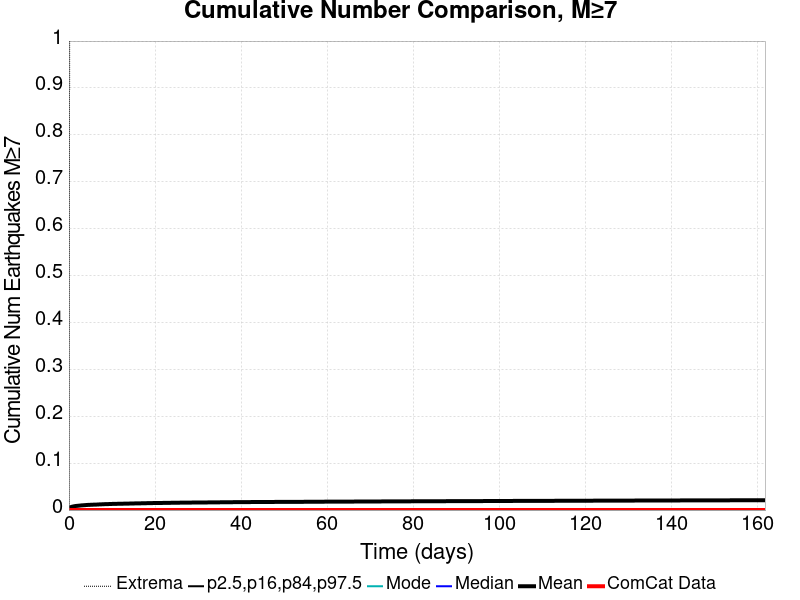

Data behind this chart, as committed beside it:
Time (days), ComCat Data, Simulation Mean, Simulation Median, Simulation Mode, Simulation Minimum, Simulation Maximum, 2.5 %-ile, 16 %-ile, 84 %-ile, 97.5 %-ile
0.0, 0.0, 0.0, 0.0, 0.0, 0.0, 0.0, 0.0, 0.0, 0.0, 0.0
0.324, 0.0, 0.00575, 0.0, 0.0, 0.0, 2.0, 0.0, 0.0, 0.0, 0.0
0.648, 0.0, 0.00696, 0.0, 0.0, 0.0, 3.0, 0.0, 0.0, 0.0, 0.0
0.972, 0.0, 0.00762, 0.0, 0.0, 0.0, 3.0, 0.0, 0.0, 0.0, 0.0
1.296, 0.0, 0.00825, 0.0, 0.0, 0.0, 3.0, 0.0, 0.0, 0.0, 0.0
1.62, 0.0, 0.00873, 0.0, 0.0, 0.0, 3.0, 0.0, 0.0, 0.0, 0.0
1.944, 0.0, 0.00898, 0.0, 0.0, 0.0, 3.0, 0.0, 0.0, 0.0, 0.0
2.268, 0.0, 0.00932, 0.0, 0.0, 0.0, 3.0, 0.0, 0.0, 0.0, 0.0
2.592, 0.0, 0.00961, 0.0, 0.0, 0.0, 3.0, 0.0, 0.0, 0.0, 0.0
2.916, 0.0, 0.00995, 0.0, 0.0, 0.0, 3.0, 0.0, 0.0, 0.0, 0.0
3.24, 0.0, 0.01015, 0.0, 0.0, 0.0, 3.0, 0.0, 0.0, 0.0, 0.0
3.564, 0.0, 0.01037, 0.0, 0.0, 0.0, 3.0, 0.0, 0.0, 0.0, 0.0
3.888, 0.0, 0.01063, 0.0, 0.0, 0.0, 3.0, 0.0, 0.0, 0.0, 0.0
4.212, 0.0, 0.01086, 0.0, 0.0, 0.0, 3.0, 0.0, 0.0, 0.0, 0.0
4.536, 0.0, 0.01104, 0.0, 0.0, 0.0, 3.0, 0.0, 0.0, 0.0, 0.0
4.86, 0.0, 0.01114, 0.0, 0.0, 0.0, 3.0, 0.0, 0.0, 0.0, 0.0
5.184, 0.0, 0.0113, 0.0, 0.0, 0.0, 3.0, 0.0, 0.0, 0.0, 0.0
5.508, 0.0, 0.01141, 0.0, 0.0, 0.0, 3.0, 0.0, 0.0, 0.0, 0.0
5.832, 0.0, 0.01154, 0.0, 0.0, 0.0, 3.0, 0.0, 0.0, 0.0, 0.0
6.156, 0.0, 0.01165, 0.0, 0.0, 0.0, 3.0, 0.0, 0.0, 0.0, 0.0
6.48, 0.0, 0.01173, 0.0, 0.0, 0.0, 3.0, 0.0, 0.0, 0.0, 0.0
6.804, 0.0, 0.01191, 0.0, 0.0, 0.0, 3.0, 0.0, 0.0, 0.0, 0.0
7.128, 0.0, 0.01207, 0.0, 0.0, 0.0, 3.0, 0.0, 0.0, 0.0, 0.0
7.452, 0.0, 0.01219, 0.0, 0.0, 0.0, 3.0, 0.0, 0.0, 0.0, 0.0
7.776, 0.0, 0.01232, 0.0, 0.0, 0.0, 3.0, 0.0, 0.0, 0.0, 0.0
8.1, 0.0, 0.01248, 0.0, 0.0, 0.0, 3.0, 0.0, 0.0, 0.0, 0.0
8.424, 0.0, 0.01258, 0.0, 0.0, 0.0, 3.0, 0.0, 0.0, 0.0, 0.0
8.748, 0.0, 0.01265, 0.0, 0.0, 0.0, 3.0, 0.0, 0.0, 0.0, 0.0
9.072, 0.0, 0.01274, 0.0, 0.0, 0.0, 3.0, 0.0, 0.0, 0.0, 0.0
9.396, 0.0, 0.01285, 0.0, 0.0, 0.0, 3.0, 0.0, 0.0, 0.0, 0.0
9.72, 0.0, 0.01295, 0.0, 0.0, 0.0, 3.0, 0.0, 0.0, 0.0, 0.0
10.04, 0.0, 0.01307, 0.0, 0.0, 0.0, 3.0, 0.0, 0.0, 0.0, 0.0
10.37, 0.0, 0.01312, 0.0, 0.0, 0.0, 3.0, 0.0, 0.0, 0.0, 0.0
10.69, 0.0, 0.01317, 0.0, 0.0, 0.0, 3.0, 0.0, 0.0, 0.0, 0.0
11.02, 0.0, 0.01328, 0.0, 0.0, 0.0, 3.0, 0.0, 0.0, 0.0, 0.0
11.34, 0.0, 0.01335, 0.0, 0.0, 0.0, 3.0, 0.0, 0.0, 0.0, 0.0
11.66, 0.0, 0.01341, 0.0, 0.0, 0.0, 3.0, 0.0, 0.0, 0.0, 0.0
11.99, 0.0, 0.01348, 0.0, 0.0, 0.0, 3.0, 0.0, 0.0, 0.0, 0.0
12.31, 0.0, 0.01354, 0.0, 0.0, 0.0, 3.0, 0.0, 0.0, 0.0, 0.0
12.64, 0.0, 0.01359, 0.0, 0.0, 0.0, 3.0, 0.0, 0.0, 0.0, 0.0
12.96, 0.0, 0.01364, 0.0, 0.0, 0.0, 3.0, 0.0, 0.0, 0.0, 0.0
13.28, 0.0, 0.01371, 0.0, 0.0, 0.0, 3.0, 0.0, 0.0, 0.0, 0.0
13.61, 0.0, 0.01382, 0.0, 0.0, 0.0, 3.0, 0.0, 0.0, 0.0, 0.0
13.93, 0.0, 0.01385, 0.0, 0.0, 0.0, 3.0, 0.0, 0.0, 0.0, 0.0
14.26, 0.0, 0.01388, 0.0, 0.0, 0.0, 3.0, 0.0, 0.0, 0.0, 0.0
14.58, 0.0, 0.01392, 0.0, 0.0, 0.0, 3.0, 0.0, 0.0, 0.0, 0.0
14.9, 0.0, 0.014, 0.0, 0.0, 0.0, 3.0, 0.0, 0.0, 0.0, 0.0
15.23, 0.0, 0.01413, 0.0, 0.0, 0.0, 3.0, 0.0, 0.0, 0.0, 0.0
15.55, 0.0, 0.0142, 0.0, 0.0, 0.0, 3.0, 0.0, 0.0, 0.0, 0.0
15.88, 0.0, 0.01426, 0.0, 0.0, 0.0, 3.0, 0.0, 0.0, 0.0, 0.0
16.2, 0.0, 0.0143, 0.0, 0.0, 0.0, 3.0, 0.0, 0.0, 0.0, 0.0
16.52, 0.0, 0.01431, 0.0, 0.0, 0.0, 3.0, 0.0, 0.0, 0.0, 0.0
16.85, 0.0, 0.01443, 0.0, 0.0, 0.0, 3.0, 0.0, 0.0, 0.0, 0.0
17.17, 0.0, 0.01448, 0.0, 0.0, 0.0, 3.0, 0.0, 0.0, 0.0, 0.0
17.5, 0.0, 0.01453, 0.0, 0.0, 0.0, 3.0, 0.0, 0.0, 0.0, 0.0
17.82, 0.0, 0.01461, 0.0, 0.0, 0.0, 3.0, 0.0, 0.0, 0.0, 0.0
18.14, 0.0, 0.01468, 0.0, 0.0, 0.0, 3.0, 0.0, 0.0, 0.0, 0.0
18.47, 0.0, 0.01473, 0.0, 0.0, 0.0, 3.0, 0.0, 0.0, 0.0, 0.0
18.79, 0.0, 0.01481, 0.0, 0.0, 0.0, 3.0, 0.0, 0.0, 0.0, 0.0
19.12, 0.0, 0.01487, 0.0, 0.0, 0.0, 3.0, 0.0, 0.0, 0.0, 0.0
... 440 more rows
